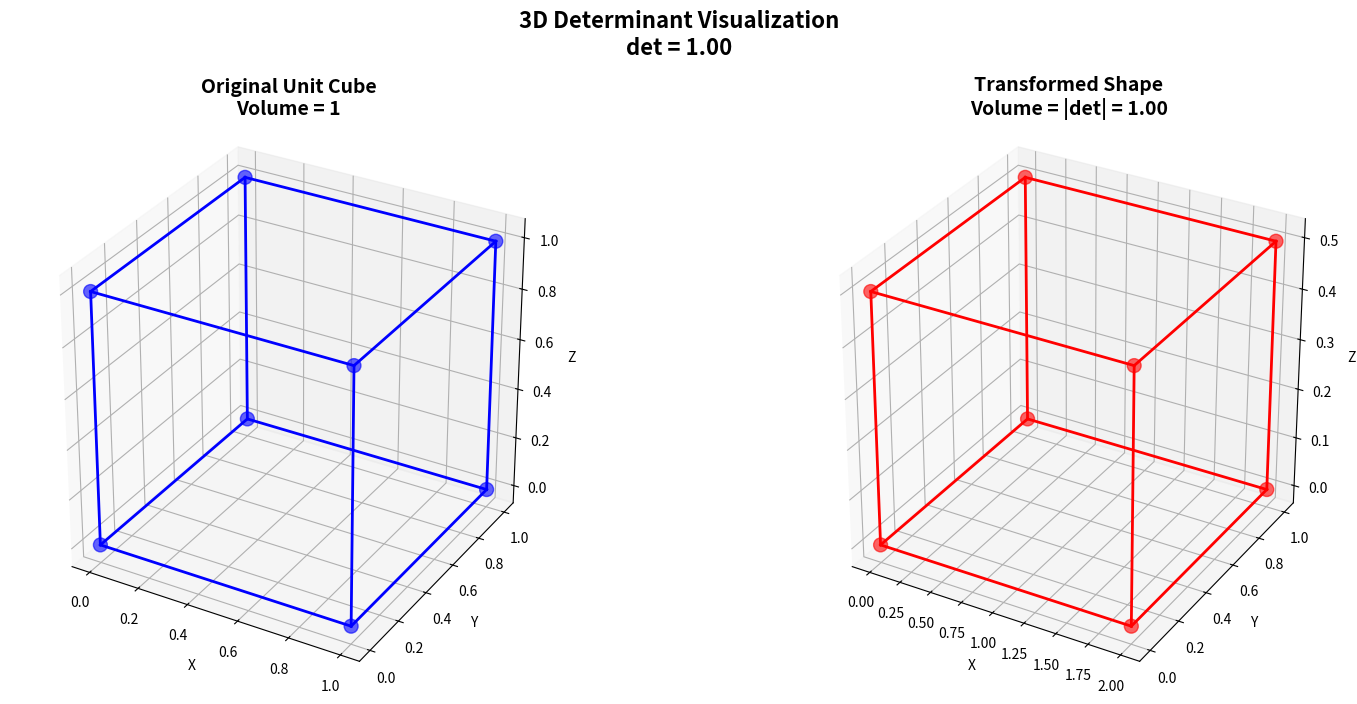

Write the Python code that produced this figure.

#What is a Determinant?A determinant is a scalar value that encodes important properties of a matrix:
#Geometric interpretation: How much a transformation scales area/volume
#Algebraic interpretation: Whether a matrix is invertible
#Computational interpretation: Solution existence for linear systems

import numpy as np
import matplotlib.pyplot as plt
import seaborn as sns
from mpl_toolkits.mplot3d import Axes3D

'''
# Basic determinant computation
A_2x2 = np.array([
    [3, 2],
    [1, 4]
])

# For 2×2 matrix: det = ad - bc
det_manual = A_2x2[0,0] * A_2x2[1,1] - A_2x2[0,1] * A_2x2[1,0]
det_numpy = np.linalg.det(A_2x2)

print("Matrix A:")
print(A_2x2)
print(f"\nDeterminant (manual): {det_manual}")
print(f"Determinant (NumPy): {det_numpy:.2f}")
print(f"\nInterpretation: This transformation scales area by {abs(det_numpy):.2f}x")
'''

'''
#2. Determinant Computation Methods
#A. 2×2 Matrix Determinant

import numpy as np
import matplotlib.pyplot as plt
import seaborn as sns

def det_2x2(matrix):
    """
    Compute determinant of 2×2 matrix
    Formula: det([[a,b],[c,d]]) = ad - bc
    
    Parameters:
    -----------
    matrix : np.ndarray or list
        2×2 matrix
        
    Returns:
    --------
    float : determinant value
    """
    # Convert to numpy array if needed
    matrix = np.array(matrix)
    
    # Validate dimensions
    if matrix.shape != (2, 2):
        raise ValueError(f"Matrix must be 2×2, got shape {matrix.shape}")
    
    # Extract elements - CORRECT SYNTAX
    a, b = matrix[0, 0], matrix[0, 1]  # First row
    c, d = matrix[1, 0], matrix[1, 1]  # Second row
    
    # Calculate determinant: ad - bc
    return a * d - b * c


def det_3x3(matrix):
    """
    Compute determinant of 3×3 matrix using cofactor expansion
    Formula: det = a(ei−fh) − b(di−fg) + c(dh−eg)
    """
    matrix = np.array(matrix)
    
    if matrix.shape != (3, 3):
        raise ValueError(f"Matrix must be 3×3, got shape {matrix.shape}")
    
    # Extract elements
    a, b, c = matrix[0, 0], matrix[0, 1], matrix[0, 2]
    d, e, f = matrix[1, 0], matrix[1, 1], matrix[1, 2]
    g, h, i = matrix[2, 0], matrix[2, 1], matrix[2, 2]
    
    # Cofactor expansion along first row
    det = a * (e*i - f*h) - b * (d*i - f*g) + c * (d*h - e*g)
    
    return det


def visualize_determinant(matrix):
    """Visualize matrix and its determinant geometrically"""
    matrix = np.array(matrix)
    
    if matrix.shape == (2, 2):
        fig, axes = plt.subplots(1, 3, figsize=(15, 5))
        
        # Plot 1: Matrix Heatmap
        sns.heatmap(matrix, annot=True, fmt='.2f', cmap='coolwarm', 
                    ax=axes[0], cbar_kws={'label': 'Value'},
                    linewidths=2, linecolor='black', square=True)
        axes[0].set_title('Matrix Visualization', fontsize=14, fontweight='bold')
        axes[0].set_xlabel('Column')
        axes[0].set_ylabel('Row')
        
        # Plot 2: Geometric Interpretation (2D)
        ax = axes[1]
        
        # Original vectors
        v1 = matrix[:, 0]  # First column
        v2 = matrix[:, 1]  # Second column
        
        # Plot vectors
        ax.quiver(0, 0, v1[0], v1[1], angles='xy', scale_units='xy', 
                  scale=1, color='blue', width=0.01, label=f'v1 = [{v1[0]:.1f}, {v1[1]:.1f}]')
        ax.quiver(0, 0, v2[0], v2[1], angles='xy', scale_units='xy', 
                  scale=1, color='red', width=0.01, label=f'v2 = [{v2[0]:.1f}, {v2[1]:.1f}]')
        
        # Plot parallelogram
        parallelogram = plt.Polygon([[0, 0], v1, v1+v2, v2], 
                                     alpha=0.3, color='green', 
                                     label=f'Area = |det| = {abs(det_2x2(matrix)):.2f}')
        ax.add_patch(parallelogram)
        
        # Set limits and grid
        max_val = max(abs(matrix).max(), 1) * 1.5
        ax.set_xlim(-max_val, max_val)
        ax.set_ylim(-max_val, max_val)
        ax.axhline(y=0, color='k', linewidth=0.5)
        ax.axvline(x=0, color='k', linewidth=0.5)
        ax.grid(True, alpha=0.3)
        ax.set_aspect('equal')
        ax.legend(loc='upper right')
        ax.set_title('Geometric Interpretation\n(Parallelogram Area)', 
                     fontsize=14, fontweight='bold')
        ax.set_xlabel('x-axis')
        ax.set_ylabel('y-axis')
        
        # Plot 3: Calculation Breakdown
        ax = axes[2]
        ax.axis('off')
        
        det_value = det_2x2(matrix)
        a, b = matrix[0, 0], matrix[0, 1]
        c, d = matrix[1, 0], matrix[1, 1]
        
        calculation_text = f"""
DETERMINANT CALCULATION

Matrix:
┌         ┐
│ {a:>6.2f}  {b:>6.2f} │
│ {c:>6.2f}  {d:>6.2f} │
└         ┘

Formula: det = ad - bc

Step 1: a × d = {a:.2f} × {d:.2f} = {a*d:.2f}
Step 2: b × c = {b:.2f} × {c:.2f} = {b*c:.2f}
Step 3: det = {a*d:.2f} - {b*c:.2f}

Result: det = {det_value:.2f}

Properties:
• If det = 0: Matrix is SINGULAR (not invertible)
• If det ≠ 0: Matrix is INVERTIBLE
• |det| = Area of parallelogram
        """
        
        ax.text(0.1, 0.5, calculation_text, fontsize=11, 
                verticalalignment='center', family='monospace',
                bbox=dict(boxstyle='round', facecolor='wheat', alpha=0.5))
        ax.set_title('Calculation Breakdown', fontsize=14, fontweight='bold')
        
        plt.tight_layout()
        plt.show()
        
    elif matrix.shape == (3, 3):
        fig, axes = plt.subplots(1, 2, figsize=(12, 5))
        
        # Plot 1: Matrix Heatmap
        sns.heatmap(matrix, annot=True, fmt='.2f', cmap='coolwarm', 
                    ax=axes[0], cbar_kws={'label': 'Value'},
                    linewidths=2, linecolor='black', square=True)
        axes[0].set_title('3×3 Matrix Visualization', fontsize=14, fontweight='bold')
        
        # Plot 2: Calculation Breakdown
        ax = axes[1]
        ax.axis('off')
        
        det_value = det_3x3(matrix)
        
        calculation_text = f"""
3×3 DETERMINANT CALCULATION

Matrix:
┌                      ┐
│ {matrix[0,0]:>6.2f}  {matrix[0,1]:>6.2f}  {matrix[0,2]:>6.2f} │
│ {matrix[1,0]:>6.2f}  {matrix[1,1]:>6.2f}  {matrix[1,2]:>6.2f} │
│ {matrix[2,0]:>6.2f}  {matrix[2,1]:>6.2f}  {matrix[2,2]:>6.2f} │
└                      ┘

Cofactor Expansion (Row 1):

det = a(ei - fh) - b(di - fg) + c(dh - eg)

Result: det = {det_value:.2f}

NumPy Verification: {np.linalg.det(matrix):.2f}

Properties:
• If det = 0: Matrix is SINGULAR
• If det ≠ 0: Matrix is INVERTIBLE
• |det| = Volume of parallelepiped
        """
        
        ax.text(0.1, 0.5, calculation_text, fontsize=10, 
                verticalalignment='center', family='monospace',
                bbox=dict(boxstyle='round', facecolor='lightblue', alpha=0.5))
        ax.set_title('Calculation Breakdown', fontsize=14, fontweight='bold')
        
        plt.tight_layout()
        plt.show()


def test_determinants():
    """Test determinant calculations with various matrices"""
    
    print("="*70)
    print("DETERMINANT CALCULATOR - TESTING SUITE")
    print("="*70)
    
    # Test 1: Basic 2×2 Matrix
    print("\n" + "─"*70)
    print("TEST 1: Basic 2×2 Matrix")
    print("─"*70)
    M1 = np.array([[5, 3], [2, 7]])
    det_custom = det_2x2(M1)
    det_numpy = np.linalg.det(M1)
    
    print(f"Matrix:\n{M1}")
    print(f"Custom determinant: {det_custom:.2f}")
    print(f"NumPy verification: {det_numpy:.2f}")
    print(f"Match: {np.isclose(det_custom, det_numpy)} ✓" if np.isclose(det_custom, det_numpy) else "Match: False ✗")
    
    visualize_determinant(M1)
    
    # Test 2: Identity Matrix
    print("\n" + "─"*70)
    print("TEST 2: Identity Matrix (det should be 1)")
    print("─"*70)
    M2 = np.eye(2)
    det_custom = det_2x2(M2)
    print(f"Matrix:\n{M2}")
    print(f"Determinant: {det_custom:.2f} (Expected: 1.00) ✓" if np.isclose(det_custom, 1) else f"Determinant: {det_custom:.2f} ✗")
    
    # Test 3: Singular Matrix (det = 0)
    print("\n" + "─"*70)
    print("TEST 3: Singular Matrix (det should be 0)")
    print("─"*70)
    M3 = np.array([[2, 4], [1, 2]])
    det_custom = det_2x2(M3)
    print(f"Matrix:\n{M3}")
    print(f"Determinant: {det_custom:.2f} (Expected: 0.00)")
    print(f"This matrix is SINGULAR (not invertible) ✓" if np.isclose(det_custom, 0) else "This matrix is INVERTIBLE")
    
    visualize_determinant(M3)
    
    # Test 4: Negative Determinant
    print("\n" + "─"*70)
    print("TEST 4: Matrix with Negative Determinant")
    print("─"*70)
    M4 = np.array([[1, 2], [3, 4]])
    det_custom = det_2x2(M4)
    det_numpy = np.linalg.det(M4)
    print(f"Matrix:\n{M4}")
    print(f"Custom determinant: {det_custom:.2f}")
    print(f"NumPy verification: {det_numpy:.2f}")
    print("Note: Negative determinant means transformation flips orientation")
    
    # Test 5: 3×3 Matrix
    print("\n" + "─"*70)
    print("TEST 5: 3×3 Matrix")
    print("─"*70)
    M5 = np.array([[1, 2, 3], [4, 5, 6], [7, 8, 10]])
    det_custom = det_3x3(M5)
    det_numpy = np.linalg.det(M5)
    
    print(f"Matrix:\n{M5}")
    print(f"Custom determinant: {det_custom:.2f}")
    print(f"NumPy verification: {det_numpy:.2f}")
    print(f"Match: {np.isclose(det_custom, det_numpy)} ✓" if np.isclose(det_custom, det_numpy) else "Match: False ✗")
    
    visualize_determinant(M5)
    
    # Test 6: Random matrices
    print("\n" + "─"*70)
    print("TEST 6: Random Matrices (Stress Test)")
    print("─"*70)
    
    n_tests = 100
    matches = 0
    for i in range(n_tests):
        random_matrix = np.random.randint(-10, 10, size=(2, 2))
        det_custom = det_2x2(random_matrix)
        det_numpy = np.linalg.det(random_matrix)
        if np.isclose(det_custom, det_numpy):
            matches += 1
    
    print(f"Tested {n_tests} random 2×2 matrices")
    print(f"Matches: {matches}/{n_tests}")
    print(f"Success Rate: {matches/n_tests*100:.1f}% ✓" if matches == n_tests else f"Success Rate: {matches/n_tests*100:.1f}% ✗")
    
    print("\n" + "="*70)
    print("ALL TESTS COMPLETED!")
    print("="*70)


# Run the tests
if __name__ == "__main__":
    test_determinants()
'''

'''
#General N×N Determinant (LU Decomposition)

def det_lu_decomposition(matrix):
    """
    Compute determinant using LU decomposition
    det(A) = det(P) * det(L) * det(U)
    """
    from scipy.linalg import lu
    
    P, L, U = lu(matrix)
    
    # det(L) = 1 (unit triangular)
    # det(U) = product of diagonal elements
    # det(P) = ±1 (permutation matrix)
    
    det_U = np.prod(np.diag(U))
    det_P = np.linalg.det(P)
    
    return det_P * det_U

# Example with larger matrix
M = np.random.rand(5, 5)
print(f"5×5 Random Matrix determinant: {det_lu_decomposition(M):.6f}")
print(f"NumPy verification: {np.linalg.det(M):.6f}")
'''

'''
#Geometric Interpretation of Determinants
#A. Visualizing Area Scaling (2D)

import numpy as np
import matplotlib.pyplot as plt
import seaborn as sns
from matplotlib.patches import Polygon
from matplotlib.animation import FuncAnimation

def visualize_determinant_2d(matrix, title="Determinant as Area Scaling"):
    """
    Visualize how determinant represents area scaling
    """
    # Unit square vertices (creating a closed path)
    unit_square = np.array([
        [0, 1, 1, 0, 0],  # x-coordinates
        [0, 0, 1, 1, 0]   # y-coordinates
    ])
    
    # Transform the square using matrix multiplication
    transformed = matrix @ unit_square
    
    # Calculate determinant
    det = np.linalg.det(matrix)
    
    # Create visualization
    fig, (ax1, ax2) = plt.subplots(1, 2, figsize=(14, 6))
    
    # FIXED: Correct array indexing with [row, :] syntax
    # Original unit square (area = 1)
    ax1.fill(unit_square[0, :], unit_square[1, :], alpha=0.3, color='blue', 
             edgecolor='blue', linewidth=2)
    ax1.plot(unit_square[0, :], unit_square[1, :], 'bo-', linewidth=2, markersize=8)
    ax1.grid(True, alpha=0.3)
    ax1.set_xlim(-0.5, 4)
    ax1.set_ylim(-0.5, 4)
    ax1.set_aspect('equal')
    ax1.axhline(y=0, color='k', linewidth=0.5)
    ax1.axvline(x=0, color='k', linewidth=0.5)
    ax1.set_title('Original Square\nArea = 1', fontsize=14, fontweight='bold')
    ax1.set_xlabel('x-axis')
    ax1.set_ylabel('y-axis')
    ax1.text(0.5, 0.5, 'Area = 1', fontsize=12, ha='center', 
             bbox=dict(boxstyle='round', facecolor='yellow', alpha=0.7))
    
    # FIXED: Correct array indexing
    # Transformed parallelogram
    ax2.fill(transformed[0, :], transformed[1, :], alpha=0.3, color='red', 
             edgecolor='red', linewidth=2)
    ax2.plot(transformed[0, :], transformed[1, :], 'ro-', linewidth=2, markersize=8)
    ax2.grid(True, alpha=0.3)
    
    # Auto-scale axes based on transformed shape
    x_min, x_max = transformed[0, :].min(), transformed[0, :].max()
    y_min, y_max = transformed[1, :].min(), transformed[1, :].max()
    margin = 0.5
    ax2.set_xlim(min(-0.5, x_min - margin), max(4, x_max + margin))
    ax2.set_ylim(min(-0.5, y_min - margin), max(4, y_max + margin))
    ax2.set_aspect('equal')
    ax2.axhline(y=0, color='k', linewidth=0.5)
    ax2.axvline(x=0, color='k', linewidth=0.5)
    ax2.set_title(f'Transformed Shape\nArea = |det| = {abs(det):.2f}', 
                  fontsize=14, fontweight='bold')
    ax2.set_xlabel('x-axis')
    ax2.set_ylabel('y-axis')
    
    # Calculate center for text label (excluding last point which is duplicate)
    center_x = np.mean(transformed[0, :4])
    center_y = np.mean(transformed[1, :4])
    ax2.text(center_x, center_y, f'Area = {abs(det):.2f}', 
             fontsize=12, ha='center',
             bbox=dict(boxstyle='round', facecolor='yellow', alpha=0.7))
    
    plt.suptitle(f'{title}\nMatrix = {matrix.tolist()}\ndet = {det:.2f}', 
                 fontsize=16, fontweight='bold')
    plt.tight_layout()
    plt.show()
    
    print(f"Determinant: {det:.2f}")
    print(f"Area scaling factor: {abs(det):.2f}x")
    if det < 0:
        print("⚠️  Negative determinant: Orientation is REVERSED (reflection)")
    else:
        print("✓ Positive determinant: Orientation is PRESERVED")


def visualize_transformation_vectors(matrix, title="Vector Transformation"):
    """
    Visualize how matrix transforms basis vectors
    """
    fig, ax = plt.subplots(figsize=(10, 10))
    
    # Standard basis vectors
    e1 = np.array([1, 0])
    e2 = np.array([0, 1])
    
    # Transformed basis vectors
    v1 = matrix @ e1
    v2 = matrix @ e2
    
    # Plot original basis vectors
    ax.quiver(0, 0, e1[0], e1[1], angles='xy', scale_units='xy', scale=1,
              color='blue', width=0.008, alpha=0.5, label='Original e₁ = [1, 0]')
    ax.quiver(0, 0, e2[0], e2[1], angles='xy', scale_units='xy', scale=1,
              color='green', width=0.008, alpha=0.5, label='Original e₂ = [0, 1]')
    
    # Plot transformed basis vectors
    ax.quiver(0, 0, v1[0], v1[1], angles='xy', scale_units='xy', scale=1,
              color='red', width=0.012, label=f'Transformed e₁ → [{v1[0]:.2f}, {v1[1]:.2f}]')
    ax.quiver(0, 0, v2[0], v2[1], angles='xy', scale_units='xy', scale=1,
              color='orange', width=0.012, label=f'Transformed e₂ → [{v2[0]:.2f}, {v2[1]:.2f}]')
    
    # Plot original unit square
    unit_square = np.array([[0, 1, 1, 0, 0], [0, 0, 1, 1, 0]])
    ax.fill(unit_square[0, :], unit_square[1, :], alpha=0.15, color='blue', 
            edgecolor='blue', linewidth=1.5, linestyle='--')
    
    # Plot transformed parallelogram
    transformed = matrix @ unit_square
    ax.fill(transformed[0, :], transformed[1, :], alpha=0.25, color='red', 
            edgecolor='red', linewidth=2)
    
    # Calculate determinant
    det = np.linalg.det(matrix)
    
    # Set equal aspect and limits
    max_val = max(abs(transformed).max(), 2) * 1.2
    ax.set_xlim(-max_val, max_val)
    ax.set_ylim(-max_val, max_val)
    ax.set_aspect('equal')
    ax.grid(True, alpha=0.3)
    ax.axhline(y=0, color='k', linewidth=0.5)
    ax.axvline(x=0, color='k', linewidth=0.5)
    ax.legend(loc='upper right', fontsize=10)
    ax.set_title(f'{title}\ndet = {det:.2f}', fontsize=14, fontweight='bold')
    ax.set_xlabel('x-axis')
    ax.set_ylabel('y-axis')
    
    plt.tight_layout()
    plt.show()


def compare_transformations():
    """
    Compare multiple transformation types side-by-side
    """
    transformations = {
        'Identity': np.eye(2),
        'Scaling (2×3)': np.array([[2, 0], [0, 3]]),
        'Shear (horizontal)': np.array([[1, 1], [0, 1]]),
        'Rotation (45°)': np.array([[np.cos(np.pi/4), -np.sin(np.pi/4)],
                                     [np.sin(np.pi/4), np.cos(np.pi/4)]]),
        'Reflection (x-axis)': np.array([[1, 0], [0, -1]]),
        'Compression': np.array([[0.5, 0], [0, 0.5]])
    }
    
    fig, axes = plt.subplots(2, 3, figsize=(18, 12))
    axes = axes.flatten()
    
    unit_square = np.array([[0, 1, 1, 0, 0], [0, 0, 1, 1, 0]])
    
    for idx, (name, matrix) in enumerate(transformations.items()):
        ax = axes[idx]
        
        # Transform square
        transformed = matrix @ unit_square
        det = np.linalg.det(matrix)
        
        # Plot original
        ax.fill(unit_square[0, :], unit_square[1, :], alpha=0.3, color='blue',
                edgecolor='blue', linewidth=1.5, linestyle='--', label='Original')
        
        # Plot transformed
        ax.fill(transformed[0, :], transformed[1, :], alpha=0.5, color='red',
                edgecolor='red', linewidth=2, label='Transformed')
        
        # Styling
        ax.grid(True, alpha=0.3)
        ax.set_aspect('equal')
        ax.axhline(y=0, color='k', linewidth=0.5)
        ax.axvline(x=0, color='k', linewidth=0.5)
        ax.set_xlim(-2, 4)
        ax.set_ylim(-2, 4)
        ax.set_title(f'{name}\ndet = {det:.2f}', fontsize=12, fontweight='bold')
        ax.legend(loc='upper right', fontsize=8)
    
    plt.suptitle('Comparison of Linear Transformations', fontsize=16, fontweight='bold')
    plt.tight_layout()
    plt.show()


def interactive_determinant_explorer():
    """
    Create multiple examples showing different determinant properties
    """
    print("="*70)
    print("DETERMINANT AS AREA SCALING - INTERACTIVE EXPLORER")
    print("="*70)
    
    examples = [
        {
            'name': 'Identity (No Change)',
            'matrix': np.eye(2),
            'description': 'Identity matrix leaves everything unchanged. det = 1'
        },
        {
            'name': 'Uniform Scaling',
            'matrix': np.array([[2, 0], [0, 2]]),
            'description': 'Scales by 2 in all directions. Area increases by 2² = 4'
        },
        {
            'name': 'Non-uniform Scaling',
            'matrix': np.array([[2, 0], [0, 3]]),
            'description': 'Scales by 2 in x, 3 in y. Area increases by 2×3 = 6'
        },
        {
            'name': 'Horizontal Shear',
            'matrix': np.array([[1, 1.5], [0, 1]]),
            'description': 'Shears horizontally. Area preserved (det = 1)'
        },
        {
            'name': 'Rotation 60°',
            'matrix': np.array([[np.cos(np.pi/3), -np.sin(np.pi/3)],
                               [np.sin(np.pi/3), np.cos(np.pi/3)]]),
            'description': 'Rotation preserves area (det = 1)'
        },
        {
            'name': 'Reflection over x-axis',
            'matrix': np.array([[1, 0], [0, -1]]),
            'description': 'Reflection gives negative determinant (det = -1)'
        },
        {
            'name': 'Singular Matrix (Collapse)',
            'matrix': np.array([[1, 2], [2, 4]]),
            'description': 'Collapses to a line. No area (det = 0)'
        }
    ]
    
    for i, example in enumerate(examples):
        print(f"\n{'='*70}")
        print(f"EXAMPLE {i+1}: {example['name']}")
        print(f"{'='*70}")
        print(f"Description: {example['description']}")
        print(f"Matrix:\n{example['matrix']}")
        
        visualize_determinant_2d(example['matrix'], example['name'])
        
        if i < len(examples) - 1:
            print("\n" + "-"*70)


# Main execution
if __name__ == "__main__":
    # Example 1: Scaling Transformation
    print("=" * 70)
    print("EXAMPLE 1: Scaling Transformation")
    print("=" * 70)
    scaling = np.array([[2, 0], [0, 3]])
    visualize_determinant_2d(scaling, "Scaling: 2x in x-direction, 3x in y-direction")
    
    # Example 2: Shear Transformation
    print("\n" + "=" * 70)
    print("EXAMPLE 2: Shear Transformation")
    print("=" * 70)
    shear = np.array([[1, 1], [0, 1]])
    visualize_determinant_2d(shear, "Shear Transformation")
    
    # Example 3: Rotation (Preserves Area)
    print("\n" + "=" * 70)
    print("EXAMPLE 3: Rotation (Preserves Area)")
    print("=" * 70)
    angle = np.pi / 4  # 45 degrees
    rotation = np.array([
        [np.cos(angle), -np.sin(angle)],
        [np.sin(angle), np.cos(angle)]
    ])
    visualize_determinant_2d(rotation, "Rotation by 45° (det = 1)")
    
    # Bonus: Vector transformation visualization
    print("\n" + "=" * 70)
    print("BONUS: Vector Transformation Visualization")
    print("=" * 70)
    visualize_transformation_vectors(scaling, "How Scaling Transforms Basis Vectors")
    
    # Bonus: Compare multiple transformations
    print("\n" + "=" * 70)
    print("BONUS: Comparing 6 Different Transformations")
    print("=" * 70)
    compare_transformations()
    
    # Uncomment to run the interactive explorer
    # interactive_determinant_explorer()

'''

#B. Volume Scaling in 3D
import numpy as np
import matplotlib.pyplot as plt
from mpl_toolkits.mplot3d import Axes3D

def visualize_determinant_3d(matrix):
    """
    Visualize determinant as volume scaling in 3D
    """
    # Unit cube vertices
    unit_cube = np.array([
        [0, 1, 1, 0, 0, 1, 1, 0],
        [0, 0, 1, 1, 0, 0, 1, 1],
        [0, 0, 0, 0, 1, 1, 1, 1]
    ])
    
    # Transform the cube
    transformed = matrix @ unit_cube
    
    det = np.linalg.det(matrix)
    
    # Create 3D visualization
    fig = plt.figure(figsize=(16, 7))
    
    # Original cube
    ax1 = fig.add_subplot(121, projection='3d')
    ax1.scatter(unit_cube[0, :], unit_cube[1, :], unit_cube[2, :], 
                c='blue', s=100, alpha=0.6)
    
    # Draw edges
    edges = [(0,1), (1,2), (2,3), (3,0), (4,5), (5,6), 
             (6,7), (7,4), (0,4), (1,5), (2,6), (3,7)]
    for edge in edges:
        points = unit_cube[:, edge]
        ax1.plot3D(points[0, :], points[1, :], points[2, :], 'b-', linewidth=2)
    
    ax1.set_xlabel('X')
    ax1.set_ylabel('Y')
    ax1.set_zlabel('Z')
    ax1.set_title('Original Unit Cube\nVolume = 1', fontsize=14, fontweight='bold')
    ax1.set_box_aspect([1,1,1])
    
    # Transformed parallelepiped
    ax2 = fig.add_subplot(122, projection='3d')
    ax2.scatter(transformed[0, :], transformed[1, :], transformed[2, :], 
                c='red', s=100, alpha=0.6)
    
    for edge in edges:
        points = transformed[:, edge]
        ax2.plot3D(points[0, :], points[1, :], points[2, :], 'r-', linewidth=2)
    
    ax2.set_xlabel('X')
    ax2.set_ylabel('Y')
    ax2.set_zlabel('Z')
    ax2.set_title(f'Transformed Shape\nVolume = |det| = {abs(det):.2f}', 
                  fontsize=14, fontweight='bold')
    ax2.set_box_aspect([1,1,1])
    
    plt.suptitle(f'3D Determinant Visualization\ndet = {det:.2f}', 
                 fontsize=16, fontweight='bold')
    plt.tight_layout()
    plt.show()

# Example 3D transformation
M_3d = np.array([
    [2, 0, 0],
    [0, 1, 0],
    [0, 0, 0.5]
])

print("3D Scaling Matrix:")
print(M_3d)
print(f"Determinant: {np.linalg.det(M_3d):.2f}")
print("Volume scaling: 2 × 1 × 0.5 = 1.0")
print()

visualize_determinant_3d(M_3d)
